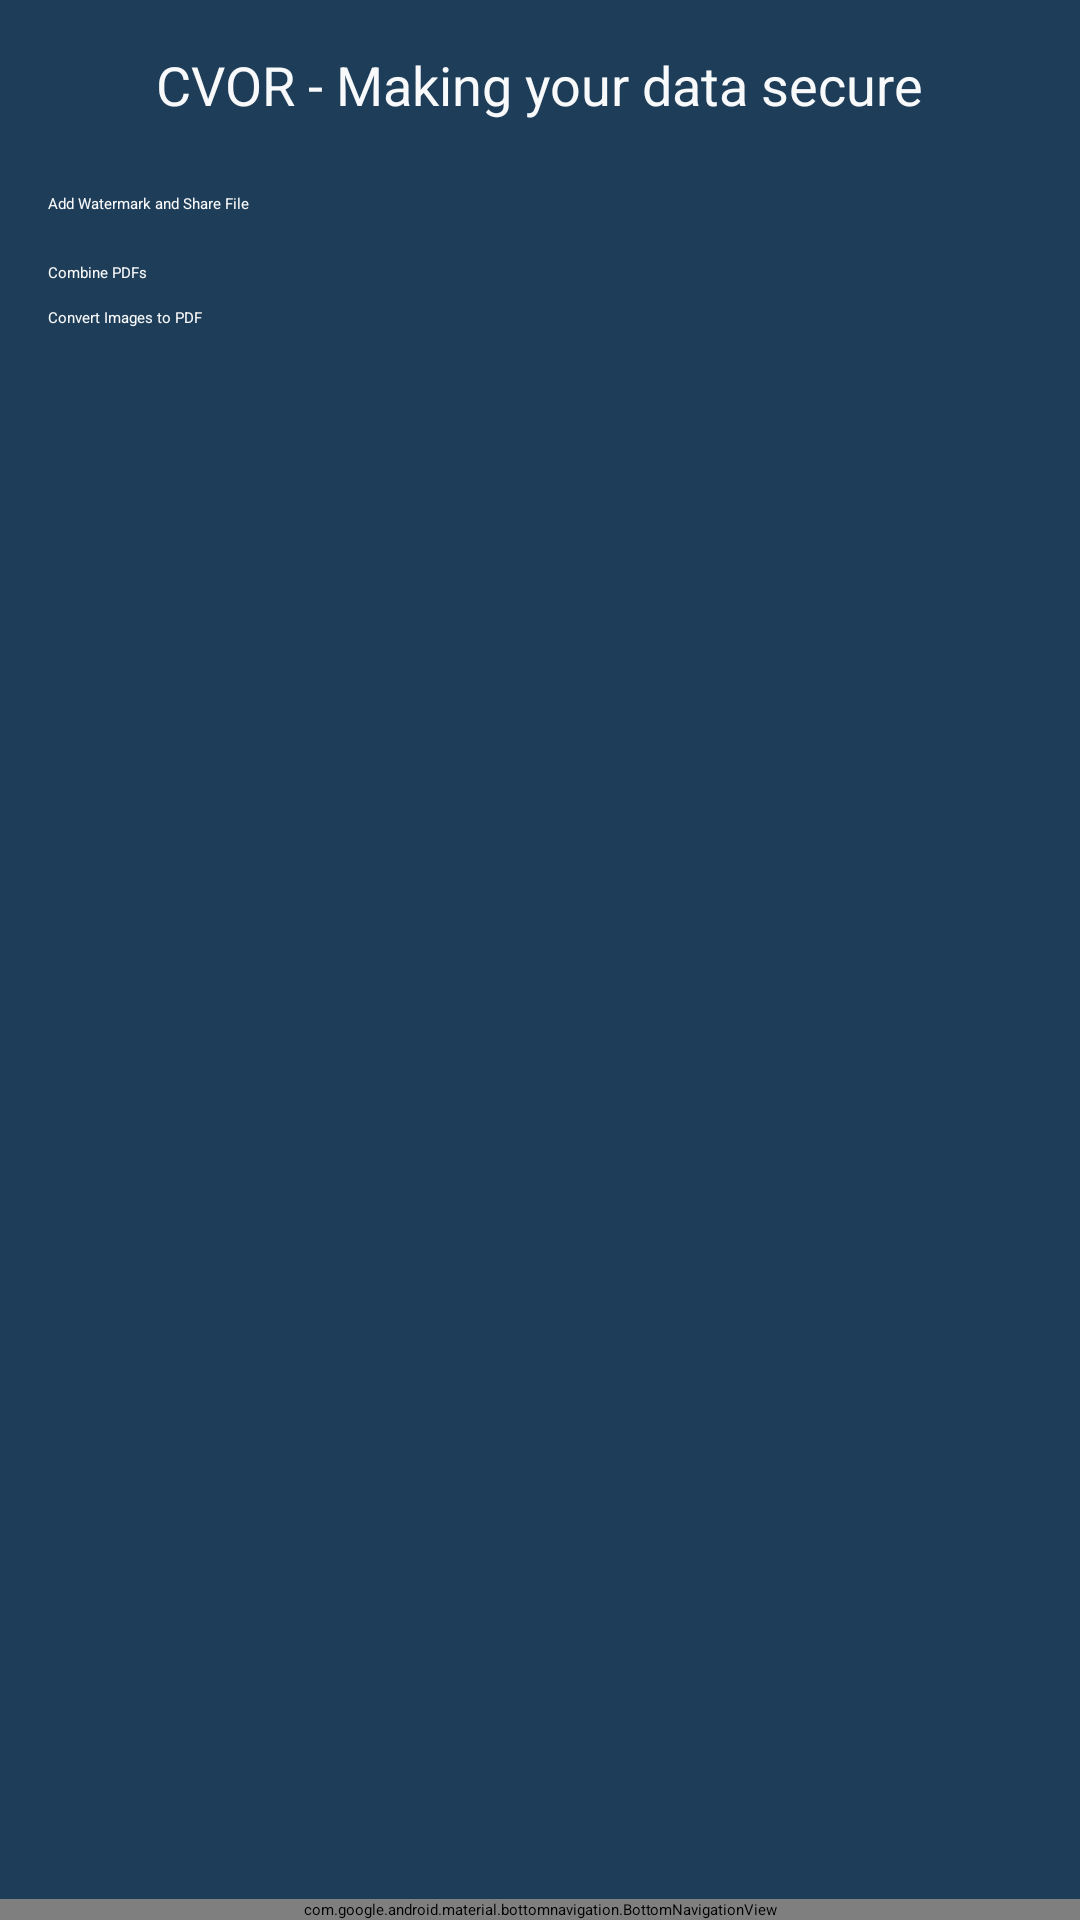

Here is an Android app screen rendered from its layout file. Give the layout XML and the strings, colors and styles it references.
<!-- AndroidManifest.xml: application theme SplashTheme -->
<!-- res/layout/activity_home.xml -->
<?xml version="1.0" encoding="utf-8"?>
<androidx.coordinatorlayout.widget.CoordinatorLayout
    xmlns:android="http://schemas.android.com/apk/res/android"
    xmlns:app="http://schemas.android.com/apk/res-auto"
    android:layout_width="match_parent"
    android:layout_height="match_parent"
    android:background="@color/colorPrimary">

    
    <androidx.appcompat.widget.Toolbar
        android:id="@+id/toolbar"
        android:layout_width="match_parent"
        android:layout_height="?attr/actionBarSize"
        app:title="@string/app_toolbar_title"
        android:background="@color/colorPrimary"
        android:theme="@style/ThemeOverlay.AppCompat.Dark.ActionBar" />

    <androidx.fragment.app.FragmentContainerView
        android:id="@+id/nav_host_fragment_home"
        android:name="androidx.navigation.fragment.NavHostFragment"
        android:layout_width="0dp"
        android:layout_height="0dp"
        app:defaultNavHost="true"
        app:navGraph="@navigation/nav_graph_home" />

    
    <LinearLayout
        android:layout_width="match_parent"
        android:layout_height="match_parent"
        android:orientation="vertical"
        android:padding="16dp"
        android:background="@color/fragmentBackground">

        
        <TextView
            android:id="@+id/tv_animated_text"
            android:layout_width="wrap_content"
            android:layout_height="wrap_content"
            android:layout_gravity="center_horizontal"
            android:layout_marginBottom="24dp"
            android:text="@string/app_slogan"
            android:textSize="18sp"
            android:textColor="@color/text"
            android:gravity="center" />

        
        <Button
            android:id="@+id/btn_add_watermark"
            android:layout_width="match_parent"
            android:layout_height="wrap_content"
            android:text="@string/add_watermark_button"
            android:backgroundTint="@color/buttonPrimary"
            android:textColor="@color/text"
            android:layout_marginBottom="16dp" />

        
        <Button
            android:id="@+id/btn_combine_pdfs"
            android:layout_width="match_parent"
            android:layout_height="wrap_content"
            android:text="@string/combine_pdfs_button"
            android:backgroundTint="@color/buttonSecondary"
            android:textColor="@color/text"
            android:layout_marginBottom="8dp" />

        
        <Button
            android:id="@+id/btn_convert_to_pdf"
            android:layout_width="match_parent"
            android:layout_height="wrap_content"
            android:text="@string/convert_to_pdf_button"
            android:backgroundTint="@color/buttonSecondary"
            android:textColor="@color/text"
            android:layout_marginBottom="8dp" />
    </LinearLayout>

    
    <com.google.android.material.bottomnavigation.BottomNavigationView
        android:id="@+id/bottom_navigation"
        android:layout_width="match_parent"
        android:layout_height="wrap_content"
        android:layout_gravity="bottom"
        app:menu="@menu/bottom_nav_menu"
        android:background="@color/colorPrimary"
        app:itemIconTint="@color/buttonHighlightPrimary"
        app:itemTextColor="@color/buttonHighlightPrimary" />
</androidx.coordinatorlayout.widget.CoordinatorLayout>
<!-- resources referenced by this layout -->
<resources>
  <color name="buttonHighlightPrimary">#3C95F8</color>
  <color name="buttonPrimary">#0978F6</color>
  <color name="buttonSecondary">#5588FF</color>
  <color name="colorPrimary">#102A43</color>
  <color name="fragmentBackground">#1E3D58</color>
  <color name="text">#F8F9FA</color>
  <string name="add_watermark_button">Add Watermark and Share File</string>
  <string name="app_slogan">CVOR - Making your data secure</string>
  <string name="app_toolbar_title">Welcome to CVOR</string>
  <string name="combine_pdfs_button">Combine PDFs</string>
  <string name="convert_to_pdf_button">Convert Images to PDF</string>
  <style name="SplashTheme" parent="Theme.SplashScreen">
          <item name="windowSplashScreenBackground">@color/fragment1Background</item>
          <item name="windowSplashScreenAnimatedIcon">@mipmap/ic_launcher</item>
          <item name="postSplashScreenTheme">@style/AppTheme</item>
      </style>
  <style name="AppTheme" parent="Theme.MaterialComponents.DayNight.NoActionBar">
          
          <item name="colorPrimary">@color/colorPrimary</item>
          <item name="colorPrimaryVariant">@color/colorPrimaryDark</item>
          <item name="colorSecondary">@color/colorAccent</item>
          <item name="colorSecondaryVariant">@color/buttonHighlightPrimary</item>
  
          
          <item name="android:windowBackground">@color/fragment1Background</item>
         
          <item name="colorSurface">@color/inputBox</item>
  
          
          <item name="android:colorControlHighlight">@color/buttonHighlightSecondary</item>
          <item name="android:colorControlActivated">@color/buttonHighlightPrimary</item>
          <item name="android:colorControlNormal">@color/grey</item>
         
  
          
          <item name="colorError">@color/error</item>
  
          
          <item name="fontFamily">@font/poppins</item>
          <item name="textAppearanceHeadline1">@style/TextStyle.Headline</item>
          <item name="textAppearanceBody1">@style/TextStyle.Body</item>
          <item name="textAppearanceCaption">@style/TextStyle.Caption</item>
      </style>
  <color name="colorPrimaryDark">#102A43</color>
  <color name="colorAccent">#0978F6</color>
  <color name="inputBox">#486581</color>
  <color name="buttonHighlightSecondary">#77AAFF</color>
  <style name="TextStyle.Headline">
          <item name="android:textColor">@color/text</item>
          <item name="android:textSize">24sp</item>
          <item name="android:fontFamily">@font/poppins</item>
      </style>
  <style name="TextStyle.Body">
          <item name="android:textColor">@color/text</item>
          <item name="android:textSize">16sp</item>
          <item name="android:fontFamily">@font/poppins</item>
      </style>
  <style name="TextStyle.Caption">
          <item name="android:textColor">@color/textSubdued</item>
          <item name="android:textSize">12sp</item>
          <item name="android:fontFamily">@font/poppins</item>
      </style>
</resources>
